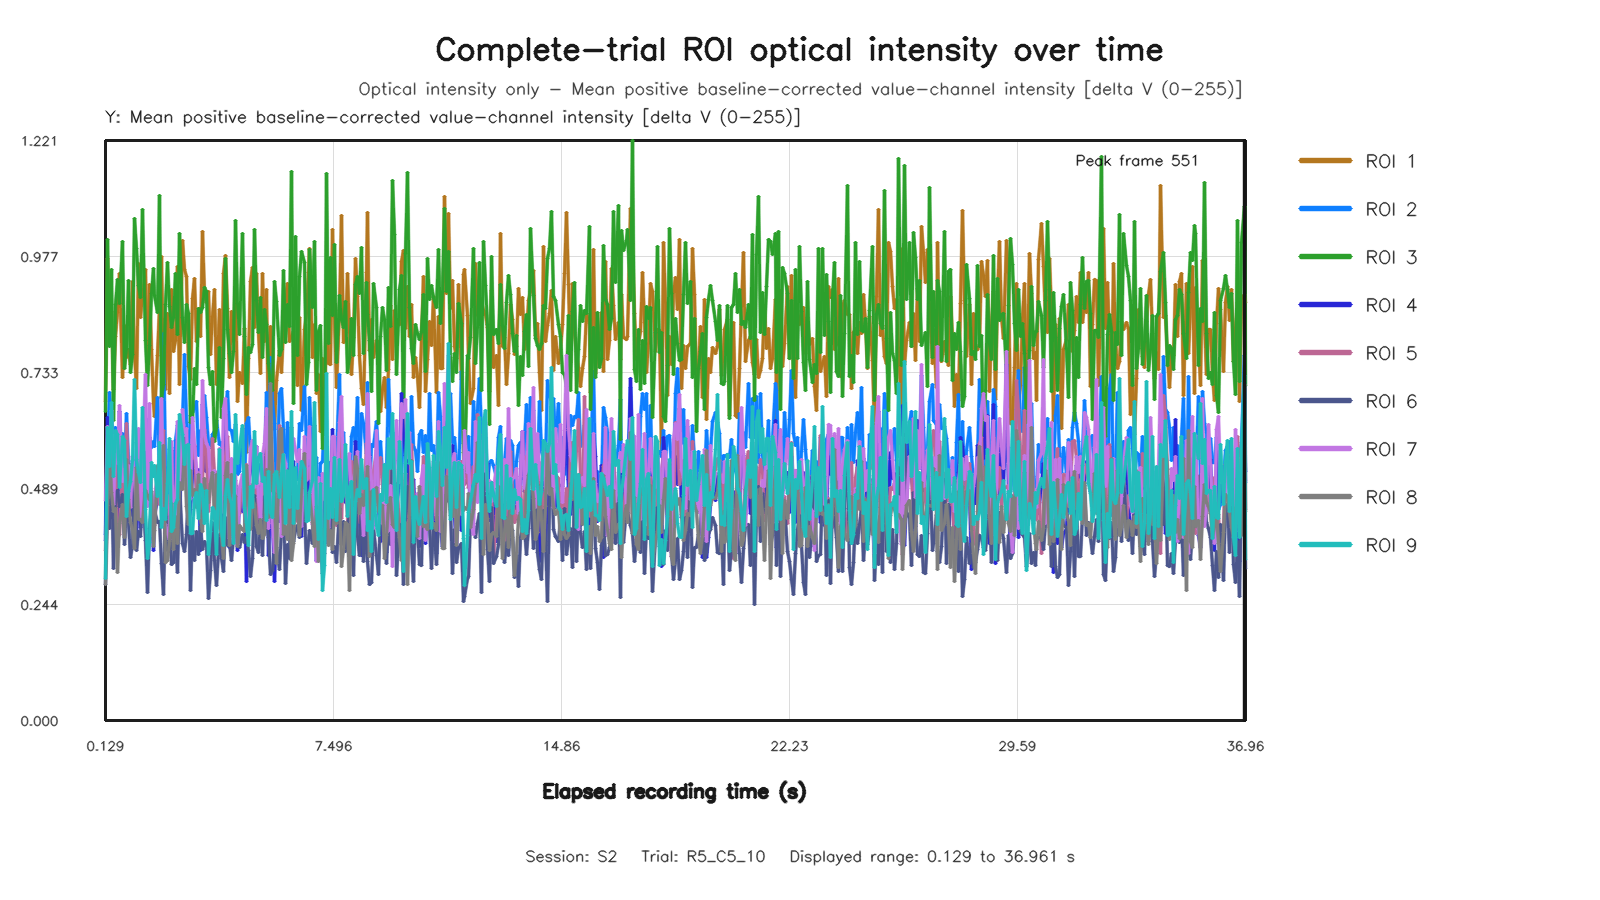

Source data for this figure (header and first rows):
capture_frame_id, elapsed_time_s, roi1_value, roi2_value, roi3_value, roi4_value, roi5_value, roi6_value, roi7_value, roi8_value, roi9_value
0, 0.1292, 0.6716, 0.3917, 0.6506, 0.3788, 0.3577, 0.2864, 0.4634, 0.287, 0.2983
1, 0.1918, 0.9718, 0.5524, 1.012, 0.6372, 0.4812, 0.4568, 0.6196, 0.4526, 0.6168
2, 0.2723, 0.7947, 0.6905, 0.7869, 0.5224, 0.5792, 0.4034, 0.5136, 0.5728, 0.5346
3, 0.3358, 0.8622, 0.6283, 0.9493, 0.5275, 0.5933, 0.5282, 0.6536, 0.4807, 0.6696
4, 0.4001, 0.6965, 0.6058, 0.6308, 0.4336, 0.5382, 0.3198, 0.4558, 0.4408, 0.5144
5, 0.464, 0.808, 0.6175, 0.8763, 0.5378, 0.5537, 0.4778, 0.5874, 0.4458, 0.6098
6, 0.528, 0.8601, 0.4879, 0.9277, 0.4214, 0.3838, 0.4853, 0.541, 0.311, 0.6017
7, 0.5921, 0.9422, 0.5764, 0.8777, 0.6505, 0.3906, 0.4497, 0.6625, 0.4154, 0.4907
8, 0.6721, 0.7224, 0.6034, 1.009, 0.4536, 0.5295, 0.4765, 0.5038, 0.4538, 0.5987
9, 0.7359, 0.8312, 0.5328, 0.7407, 0.5056, 0.4478, 0.3711, 0.514, 0.3859, 0.5897
10, 0.8, 0.7639, 0.6473, 0.784, 0.4955, 0.6246, 0.4383, 0.4859, 0.5496, 0.4303
11, 0.8639, 0.7821, 0.546, 0.9273, 0.5407, 0.5166, 0.4218, 0.5366, 0.4657, 0.4812
12, 0.9279, 0.7499, 0.513, 0.7337, 0.4314, 0.5258, 0.3424, 0.4478, 0.4173, 0.5037
13, 0.992, 0.9234, 0.5344, 0.7702, 0.4928, 0.4915, 0.3677, 0.5554, 0.4028, 0.548
14, 1.072, 0.7753, 0.4674, 1.056, 0.4793, 0.5041, 0.5253, 0.5081, 0.3614, 0.7177
15, 1.136, 0.6994, 0.5864, 0.9932, 0.3983, 0.5175, 0.3586, 0.4537, 0.532, 0.5497
16, 1.2, 0.962, 0.5444, 0.9165, 0.4884, 0.4356, 0.3988, 0.6154, 0.4227, 0.5229
17, 1.264, 0.8479, 0.5813, 0.8914, 0.4068, 0.5677, 0.3868, 0.4261, 0.4234, 0.5005
18, 1.328, 0.892, 0.5621, 1.076, 0.5109, 0.5088, 0.4857, 0.5341, 0.4178, 0.6585
19, 1.408, 0.9486, 0.6316, 0.7991, 0.564, 0.5137, 0.3789, 0.7289, 0.4842, 0.4443
20, 1.472, 0.738, 0.6344, 0.7044, 0.4887, 0.4771, 0.2695, 0.4497, 0.4739, 0.3406
21, 1.536, 0.9183, 0.595, 0.7904, 0.5225, 0.5962, 0.4033, 0.6679, 0.4657, 0.3756
22, 1.6, 0.7806, 0.5742, 0.8982, 0.4634, 0.4531, 0.4566, 0.412, 0.4831, 0.5429
23, 1.664, 0.6673, 0.5867, 0.9508, 0.3572, 0.4681, 0.4254, 0.3878, 0.3668, 0.5129
24, 1.728, 0.6392, 0.577, 0.895, 0.432, 0.4116, 0.4418, 0.4714, 0.4002, 0.5365
25, 1.808, 0.7679, 0.6804, 0.8585, 0.4648, 0.5321, 0.4165, 0.5118, 0.538, 0.4716
26, 1.872, 0.8716, 0.521, 1.105, 0.533, 0.4549, 0.4181, 0.5307, 0.5138, 0.5846
27, 1.936, 0.9771, 0.6822, 0.6783, 0.5463, 0.5215, 0.3296, 0.6778, 0.5376, 0.4073
28, 2, 0.7192, 0.8143, 0.7078, 0.4947, 0.6103, 0.265, 0.4134, 0.5784, 0.4462
29, 2.064, 0.6972, 0.532, 0.8761, 0.3937, 0.3651, 0.4452, 0.4131, 0.3333, 0.4239
30, 2.128, 0.856, 0.4237, 0.9634, 0.434, 0.4405, 0.3582, 0.3933, 0.3363, 0.4988
31, 2.209, 0.6884, 0.5707, 0.8708, 0.3549, 0.4744, 0.4291, 0.3811, 0.376, 0.5942
32, 2.272, 0.9075, 0.5748, 0.8278, 0.5676, 0.4272, 0.328, 0.5871, 0.4572, 0.3971
33, 2.336, 0.7765, 0.4583, 0.8486, 0.3774, 0.3908, 0.3328, 0.406, 0.3605, 0.4058
34, 2.4, 0.8009, 0.5901, 0.9421, 0.4687, 0.4749, 0.3885, 0.4095, 0.4289, 0.456
35, 2.464, 0.9557, 0.622, 0.8135, 0.5926, 0.5199, 0.3121, 0.6289, 0.3723, 0.4648
36, 2.528, 0.7065, 0.6297, 1.025, 0.4357, 0.5121, 0.4952, 0.486, 0.5003, 0.6449
37, 2.608, 1.01, 0.6276, 0.8494, 0.606, 0.6116, 0.373, 0.6558, 0.4857, 0.6027
38, 2.672, 0.949, 0.7707, 0.7959, 0.6171, 0.5462, 0.3551, 0.6004, 0.573, 0.538
39, 2.741, 0.9356, 0.6268, 0.8759, 0.5342, 0.5328, 0.3918, 0.6159, 0.4511, 0.5782
40, 2.8, 0.7455, 0.5416, 0.8571, 0.4033, 0.4317, 0.4865, 0.4583, 0.4117, 0.5804
41, 2.864, 0.719, 0.6427, 0.6269, 0.4437, 0.5777, 0.2742, 0.4665, 0.5273, 0.3939
42, 2.929, 0.8896, 0.6494, 0.6303, 0.5199, 0.5515, 0.3991, 0.6371, 0.4739, 0.3947
43, 3.008, 0.9308, 0.6564, 0.7416, 0.5766, 0.5788, 0.3367, 0.5819, 0.4869, 0.4652
44, 3.072, 0.7987, 0.6724, 0.7073, 0.485, 0.4797, 0.398, 0.5298, 0.4488, 0.4803
45, 3.136, 0.8683, 0.5573, 0.8665, 0.5292, 0.5217, 0.3499, 0.4876, 0.5171, 0.4262
46, 3.201, 0.8076, 0.6111, 0.8589, 0.3569, 0.446, 0.4091, 0.4748, 0.4239, 0.4973
47, 3.264, 1.03, 0.593, 0.8688, 0.6649, 0.5016, 0.3604, 0.7154, 0.3981, 0.4835
48, 3.328, 0.8985, 0.6842, 0.9118, 0.5267, 0.612, 0.376, 0.6029, 0.5101, 0.4139
49, 3.408, 0.8811, 0.6388, 0.9033, 0.5244, 0.5615, 0.3694, 0.5832, 0.4568, 0.4835
50, 3.472, 0.9039, 0.5824, 0.7442, 0.5292, 0.4405, 0.2573, 0.5755, 0.458, 0.3489
51, 3.536, 0.7713, 0.5752, 0.7074, 0.5055, 0.4963, 0.3167, 0.4983, 0.4993, 0.399
52, 3.6, 0.8508, 0.6033, 0.7357, 0.4911, 0.5935, 0.4172, 0.5092, 0.5226, 0.4484
53, 3.664, 0.9083, 0.6089, 0.5885, 0.4987, 0.516, 0.3362, 0.5262, 0.4239, 0.4409
54, 3.728, 0.708, 0.6324, 0.6168, 0.4976, 0.5219, 0.2845, 0.4038, 0.5183, 0.3502
55, 3.808, 0.8659, 0.5805, 0.7853, 0.5058, 0.4668, 0.3918, 0.5736, 0.4117, 0.5699
56, 3.874, 0.7076, 0.5855, 0.6374, 0.3839, 0.5363, 0.3412, 0.4387, 0.3873, 0.3973
57, 3.936, 0.9419, 0.5306, 0.7616, 0.4557, 0.4671, 0.313, 0.6566, 0.3408, 0.3683
58, 4, 0.9797, 0.6514, 0.9739, 0.6448, 0.555, 0.427, 0.6791, 0.5152, 0.4735
59, 4.065, 0.868, 0.6938, 0.8224, 0.5339, 0.599, 0.3683, 0.546, 0.5442, 0.5065
... 493 more rows
